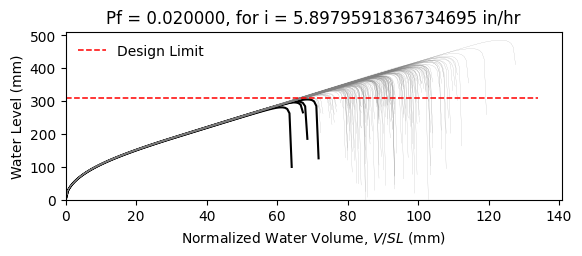

The table this chart was drawn from, first rows:
W12X19, L = 360.0 in, slope = 0.020833333333333332 in/in, dead load = 6.944444444444444e-05 kip/in…
zwlim AISC Appendix 2, zwlim DAMP, zwlim Proposed for ASCE 7, zwlim Neglect Ponding, dhnom Denver, dhnom New York, dhnom New Orleans, dh Denver, dh New York, dh New Orleans, dmax
11.37, 10.83, 9.945, 12.05, 2.06, 2.06, 2.06, 3.434, 3.434, 3.434, 15.61, Safe, 
11.37, 10.83, 9.945, 12.05, 2.06, 2.06, 2.06, 3.434, 3.434, 3.434, 13.79, Safe, 
11.37, 10.83, 9.945, 12.05, 2.06, 2.06, 2.06, 3.434, 3.434, 3.434, 13.38, Safe, 
11.37, 10.83, 9.945, 12.05, 2.06, 2.06, 2.06, 3.434, 3.434, 3.434, 15.63, Safe, 
11.37, 10.83, 9.945, 12.05, 2.06, 2.06, 2.06, 3.434, 3.434, 3.434, 12.99, Safe, 
11.37, 10.83, 9.945, 12.05, 2.06, 2.06, 2.06, 3.434, 3.434, 3.434, 19.12, Safe, 
11.37, 10.83, 9.945, 12.05, 2.06, 2.06, 2.06, 3.434, 3.434, 3.434, 14.53, Safe, 
11.37, 10.83, 9.945, 12.05, 2.06, 2.06, 2.06, 3.434, 3.434, 3.434, 13.22, Safe, 
11.37, 10.83, 9.945, 12.05, 2.06, 2.06, 2.06, 3.434, 3.434, 3.434, 15.2, Safe, 
11.37, 10.83, 9.945, 12.05, 2.06, 2.06, 2.06, 3.434, 3.434, 3.434, 14.29, Safe, 
11.37, 10.83, 9.945, 12.05, 2.06, 2.06, 2.06, 3.434, 3.434, 3.434, 12.56, Safe, 
11.37, 10.83, 9.945, 12.05, 2.06, 2.06, 2.06, 3.434, 3.434, 3.434, 12.22, Safe, 
11.37, 10.83, 9.945, 12.05, 2.06, 2.06, 2.06, 3.434, 3.434, 3.434, 15.45, Safe, 
11.37, 10.83, 9.945, 12.05, 2.06, 2.06, 2.06, 3.434, 3.434, 3.434, 13.52, Safe, 
11.37, 10.83, 9.945, 12.05, 2.06, 2.06, 2.06, 3.434, 3.434, 3.434, 15.57, Safe, 
11.37, 10.83, 9.945, 12.05, 2.06, 2.06, 2.06, 3.434, 3.434, 3.434, 14.22, Safe, 
11.37, 10.83, 9.945, 12.05, 2.06, 2.06, 2.06, 3.434, 3.434, 3.434, 14.68, Safe, 
11.37, 10.83, 9.945, 12.05, 2.06, 2.06, 2.06, 3.434, 3.434, 3.434, 16.08, Safe, 
11.37, 10.83, 9.945, 12.05, 2.06, 2.06, 2.06, 3.434, 3.434, 3.434, 13.24, Safe, 
11.37, 10.83, 9.945, 12.05, 2.06, 2.06, 2.06, 3.434, 3.434, 3.434, 13.93, Safe, 
11.37, 10.83, 9.945, 12.05, 2.06, 2.06, 2.06, 3.434, 3.434, 3.434, 13.11, Safe, 
11.37, 10.83, 9.945, 12.05, 2.06, 2.06, 2.06, 3.434, 3.434, 3.434, 15.49, Safe, 
11.37, 10.83, 9.945, 12.05, 2.06, 2.06, 2.06, 3.434, 3.434, 3.434, 15.9, Safe, 
11.37, 10.83, 9.945, 12.05, 2.06, 2.06, 2.06, 3.434, 3.434, 3.434, 14.38, Safe, 
11.37, 10.83, 9.945, 12.05, 2.06, 2.06, 2.06, 3.434, 3.434, 3.434, 13.87, Safe, 
11.37, 10.83, 9.945, 12.05, 2.06, 2.06, 2.06, 3.434, 3.434, 3.434, 12.23, Safe, 
11.37, 10.83, 9.945, 12.05, 2.06, 2.06, 2.06, 3.434, 3.434, 3.434, 15.19, Safe, 
11.37, 10.83, 9.945, 12.05, 2.06, 2.06, 2.06, 3.434, 3.434, 3.434, 14.76, Safe, 
11.37, 10.83, 9.945, 12.05, 2.06, 2.06, 2.06, 3.434, 3.434, 3.434, 13.29, Safe, 
11.37, 10.83, 9.945, 12.05, 2.06, 2.06, 2.06, 3.434, 3.434, 3.434, 16.51, Safe, 
11.37, 10.83, 9.945, 12.05, 2.06, 2.06, 2.06, 3.434, 3.434, 3.434, 14.8, Safe, 
11.37, 10.83, 9.945, 12.05, 2.06, 2.06, 2.06, 3.434, 3.434, 3.434, 15.11, Safe, 
11.37, 10.83, 9.945, 12.05, 2.06, 2.06, 2.06, 3.434, 3.434, 3.434, 13.66, Safe, 
11.37, 10.83, 9.945, 12.05, 2.06, 2.06, 2.06, 3.434, 3.434, 3.434, 16.15, Safe, 
11.37, 10.83, 9.945, 12.05, 2.06, 2.06, 2.06, 3.434, 3.434, 3.434, 15.36, Safe, 
11.37, 10.83, 9.945, 12.05, 2.06, 2.06, 2.06, 3.434, 3.434, 3.434, 13.24, Safe, 
11.37, 10.83, 9.945, 12.05, 2.06, 2.06, 2.06, 3.434, 3.434, 3.434, 14.83, Safe, 
11.37, 10.83, 9.945, 12.05, 2.06, 2.06, 2.06, 3.434, 3.434, 3.434, 15.16, Safe, 
11.37, 10.83, 9.945, 12.05, 2.06, 2.06, 2.06, 3.434, 3.434, 3.434, 15.8, Safe, 
11.37, 10.83, 9.945, 12.05, 2.06, 2.06, 2.06, 3.434, 3.434, 3.434, 12.7, Safe, 
11.37, 10.83, 9.945, 12.05, 2.06, 2.06, 2.06, 3.434, 3.434, 3.434, 16.23, Safe, 
11.37, 10.83, 9.945, 12.05, 2.06, 2.06, 2.06, 3.434, 3.434, 3.434, 13.74, Safe, 
11.37, 10.83, 9.945, 12.05, 2.06, 2.06, 2.06, 3.434, 3.434, 3.434, 14.28, Safe, 
11.37, 10.83, 9.945, 12.05, 2.06, 2.06, 2.06, 3.434, 3.434, 3.434, 14.09, Safe, 
11.37, 10.83, 9.945, 12.05, 2.06, 2.06, 2.06, 3.434, 3.434, 3.434, 15.85, Safe, 
11.37, 10.83, 9.945, 12.05, 2.06, 2.06, 2.06, 3.434, 3.434, 3.434, 12.6, Safe, 
11.37, 10.83, 9.945, 12.05, 2.06, 2.06, 2.06, 3.434, 3.434, 3.434, 14.56, Safe, 
11.37, 10.83, 9.945, 12.05, 2.06, 2.06, 2.06, 3.434, 3.434, 3.434, 13.57, Safe, 
11.37, 10.83, 9.945, 12.05, 2.06, 2.06, 2.06, 3.434, 3.434, 3.434, 14.6, Safe, 
11.37, 10.83, 9.945, 12.05, 2.06, 2.06, 2.06, 3.434, 3.434, 3.434, 13.31, Safe, 
11.37, 10.83, 9.945, 12.05, 2.06, 2.06, 2.06, 3.434, 3.434, 3.434, 15.47, Safe, 
11.37, 10.83, 9.945, 12.05, 2.06, 2.06, 2.06, 3.434, 3.434, 3.434, 11.76, Fail, 
11.37, 10.83, 9.945, 12.05, 2.06, 2.06, 2.06, 3.434, 3.434, 3.434, 14.66, Safe, 
11.37, 10.83, 9.945, 12.05, 2.06, 2.06, 2.06, 3.434, 3.434, 3.434, 13.64, Safe, 
11.37, 10.83, 9.945, 12.05, 2.06, 2.06, 2.06, 3.434, 3.434, 3.434, 16.55, Safe, 
11.37, 10.83, 9.945, 12.05, 2.06, 2.06, 2.06, 3.434, 3.434, 3.434, 13.44, Safe, 
11.37, 10.83, 9.945, 12.05, 2.06, 2.06, 2.06, 3.434, 3.434, 3.434, 14.3, Safe, 
11.37, 10.83, 9.945, 12.05, 2.06, 2.06, 2.06, 3.434, 3.434, 3.434, 13.46, Safe, 
11.37, 10.83, 9.945, 12.05, 2.06, 2.06, 2.06, 3.434, 3.434, 3.434, 12.38, Safe, 
... 142 more rows
